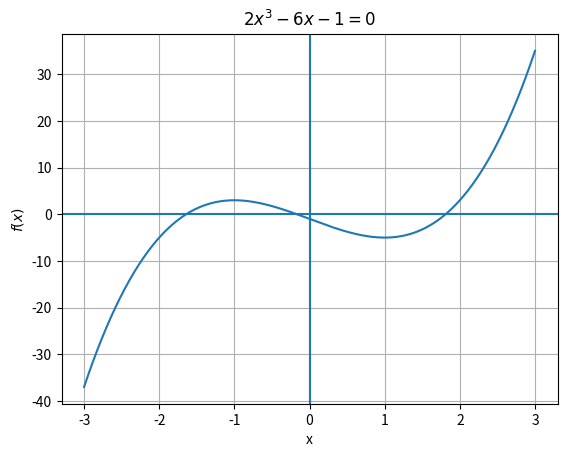
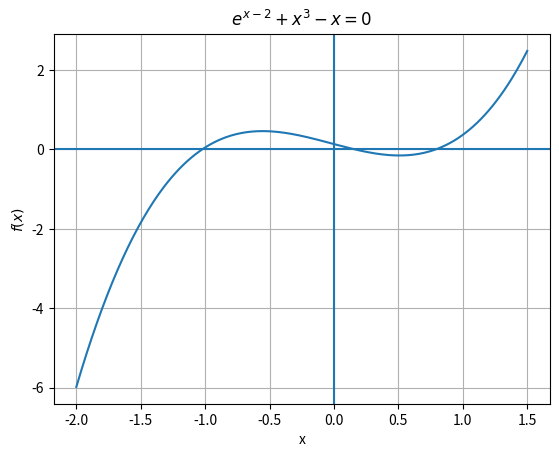
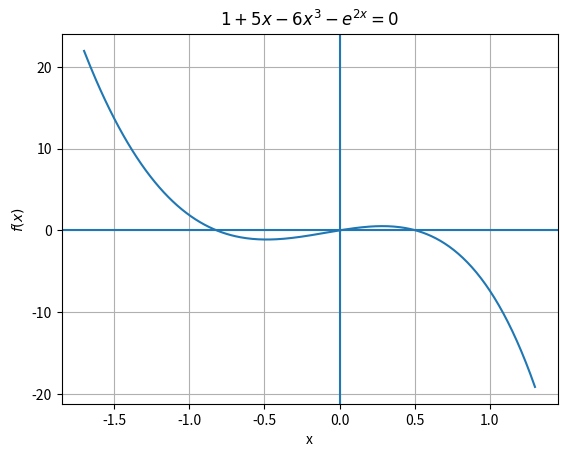

The matplotlib source for these figures, in order:
import math
import matplotlib.pyplot as plt


# Bisection Method
def bisection(f, a, b):
    while (b - a) / 2 > 0.0000005:
        c = (a + b) / 2

        if f(a) * f(c) < 0:
            b = c
        else:
            a = c

    return (a + b) / 2


# ==================================================
# 3(a) 2x^3 - 6x - 1 = 0
# ==================================================

f3a = lambda x: 2*x**3 - 6*x - 1

intervals3a = [(-2, -1), (-1, 0), (1, 2)]

print("3(a)")
for a, b in intervals3a:
    root = bisection(f3a, a, b)
    print(f"Interval [{a}, {b}] -> Root = {root:.6f}")


# Plot 3(a)
x = [i / 100 for i in range(-300, 301)]
y = [f3a(i) for i in x]

plt.figure()
plt.plot(x, y)
plt.axhline(0)
plt.axvline(0)
plt.grid()
plt.title(r"$2x^3 - 6x - 1 = 0$")
plt.xlabel("x")
plt.ylabel(r"$f(x)$")
plt.show()


# ==================================================
# 3(b) e^(x-2) + x^3 - x = 0
# ==================================================

f3b = lambda x: math.exp(x - 2) + x**3 - x

intervals3b = [(-2, -1), (-0.5, 0.5), (0.5, 1.5)]

print("\n3(b)")
for a, b in intervals3b:
    root = bisection(f3b, a, b)
    print(f"Interval [{a}, {b}] -> Root = {root:.6f}")


# Plot 3(b)
x = [i / 100 for i in range(-200, 151)]
y = [f3b(i) for i in x]

plt.figure()
plt.plot(x, y)
plt.axhline(0)
plt.axvline(0)
plt.grid()
plt.title(r"$e^{x-2} + x^3 - x = 0$")
plt.xlabel("x")
plt.ylabel(r"$f(x)$")
plt.show()


# ==================================================
# 3(c) 1 + 5x - 6x^3 - e^(2x) = 0
# ==================================================

f3c = lambda x: 1 + 5*x - 6*x**3 - math.exp(2*x)

intervals3c = [(-1.7, -0.7), (-0.7, 0.3), (0.3, 1.3)]

print("\n3(c)")
for a, b in intervals3c:
    root = bisection(f3c, a, b)
    print(f"Interval [{a}, {b}] -> Root = {root:.6f}")


# Plot 3(c)
x = [i / 100 for i in range(-170, 131)]
y = [f3c(i) for i in x]

plt.figure()
plt.plot(x, y)
plt.axhline(0)
plt.axvline(0)
plt.grid()
plt.title(r"$1 + 5x - 6x^3 - e^{2x} = 0$")
plt.xlabel("x")
plt.ylabel(r"$f(x)$")
plt.show()
